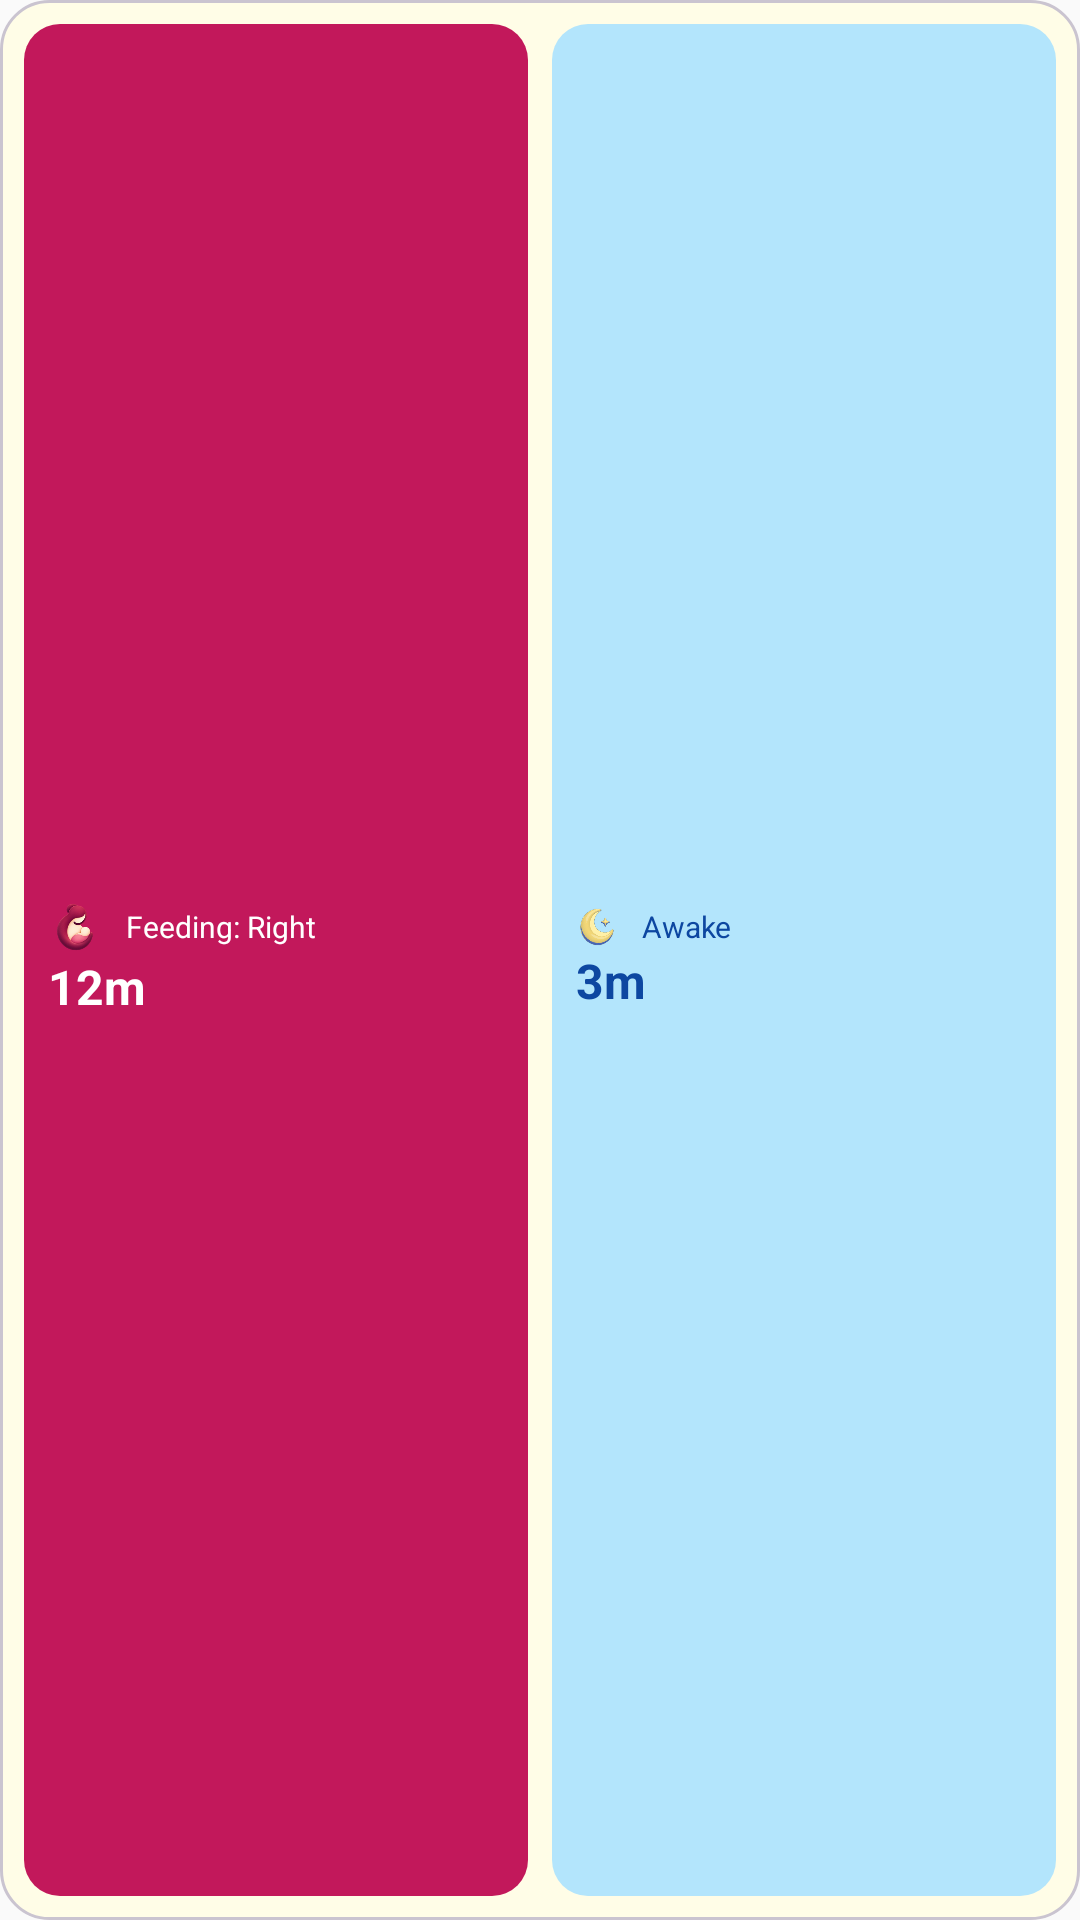

Android layout source for this screen:
<!-- AndroidManifest.xml: application theme Theme.BabyTracker -->
<!-- res/layout/widget_preview.xml -->
<?xml version="1.0" encoding="utf-8"?>
<LinearLayout xmlns:android="http://schemas.android.com/apk/res/android"
    android:layout_width="match_parent"
    android:layout_height="match_parent"
    android:background="@drawable/widget_bg_surface"
    android:gravity="center_vertical"
    android:orientation="horizontal"
    android:padding="8dp">

    <LinearLayout
        android:layout_width="0dp"
        android:layout_height="match_parent"
        android:layout_weight="1"
        android:layout_marginEnd="8dp"
        android:background="@drawable/widget_feed_active"
        android:gravity="center_vertical"
        android:orientation="vertical"
        android:paddingHorizontal="8dp"
        android:paddingVertical="4dp">

        <LinearLayout
            android:layout_width="wrap_content"
            android:layout_height="wrap_content"
            android:gravity="center_vertical"
            android:orientation="horizontal">

            <ImageView
                android:layout_width="18dp"
                android:layout_height="18dp"
                android:layout_marginEnd="8dp"
                android:contentDescription="@null"
                android:src="@drawable/ic_breastfeeding_section" />

            <TextView
                android:layout_width="wrap_content"
                android:layout_height="wrap_content"
                android:ellipsize="end"
                android:maxLines="1"
                android:text="@string/widget_preview_feed_label"
                android:textColor="@color/widget_on_feed_active"
                android:textSize="10sp" />
        </LinearLayout>

        <TextView
            android:layout_width="wrap_content"
            android:layout_height="wrap_content"
            android:ellipsize="end"
            android:maxLines="1"
            android:text="@string/widget_preview_feed_value"
            android:textColor="@color/widget_on_feed_active"
            android:textSize="16sp"
            android:textStyle="bold" />
    </LinearLayout>

    <LinearLayout
        android:layout_width="0dp"
        android:layout_height="match_parent"
        android:layout_weight="1"
        android:background="@drawable/widget_sleep_badge"
        android:gravity="center_vertical"
        android:orientation="vertical"
        android:paddingHorizontal="8dp"
        android:paddingVertical="4dp">

        <LinearLayout
            android:layout_width="wrap_content"
            android:layout_height="wrap_content"
            android:gravity="center_vertical"
            android:orientation="horizontal">

            <ImageView
                android:layout_width="14dp"
                android:layout_height="14dp"
                android:layout_marginEnd="8dp"
                android:contentDescription="@null"
                android:src="@drawable/ic_sleep_section" />

            <TextView
                android:layout_width="wrap_content"
                android:layout_height="wrap_content"
                android:ellipsize="end"
                android:maxLines="1"
                android:text="@string/widget_preview_sleep_label"
                android:textColor="@color/widget_on_sleep"
                android:textSize="10sp" />
        </LinearLayout>

        <TextView
            android:layout_width="wrap_content"
            android:layout_height="wrap_content"
            android:ellipsize="end"
            android:maxLines="1"
            android:text="@string/widget_preview_sleep_value"
            android:textColor="@color/widget_on_sleep"
            android:textSize="16sp"
            android:textStyle="bold" />
    </LinearLayout>
</LinearLayout>
<!-- resources referenced by this layout -->
<resources>
  <color name="widget_on_feed_active">#FFFFFF</color>
  <color name="widget_on_sleep">#0D47A1</color>
  <!-- drawable ic_breastfeeding_section: png bitmap (drawable-hdpi, 6191 bytes) -->
  <!-- drawable ic_sleep_section: png bitmap (drawable-hdpi, 6765 bytes) -->
  <!-- drawable widget_bg_surface (drawable) -->
  <?xml version="1.0" encoding="utf-8"?>
  <shape xmlns:android="http://schemas.android.com/apk/res/android"
      android:shape="rectangle">
      <solid android:color="#FFFDE7" />
      <corners android:radius="16dp" />
      <stroke
          android:width="1dp"
          android:color="#CAC4D0" />
  </shape>
  <!-- drawable widget_feed_active (drawable) -->
  <?xml version="1.0" encoding="utf-8"?>
  <shape xmlns:android="http://schemas.android.com/apk/res/android"
      android:shape="rectangle">
      <solid android:color="#C2185B" />
      <corners android:radius="12dp" />
  </shape>
  <!-- drawable widget_sleep_badge (drawable) -->
  <?xml version="1.0" encoding="utf-8"?>
  <shape xmlns:android="http://schemas.android.com/apk/res/android"
      android:shape="rectangle">
      <solid android:color="#B3E5FC" />
      <corners android:radius="12dp" />
  </shape>
  <string name="widget_preview_feed_label">Feeding: Right</string>
  <string name="widget_preview_feed_value">12m</string>
  <string name="widget_preview_sleep_label">Awake</string>
  <string name="widget_preview_sleep_value">3m</string>
  <style name="Theme.BabyTracker" parent="android:Theme.Material.Light.NoActionBar" />
</resources>
